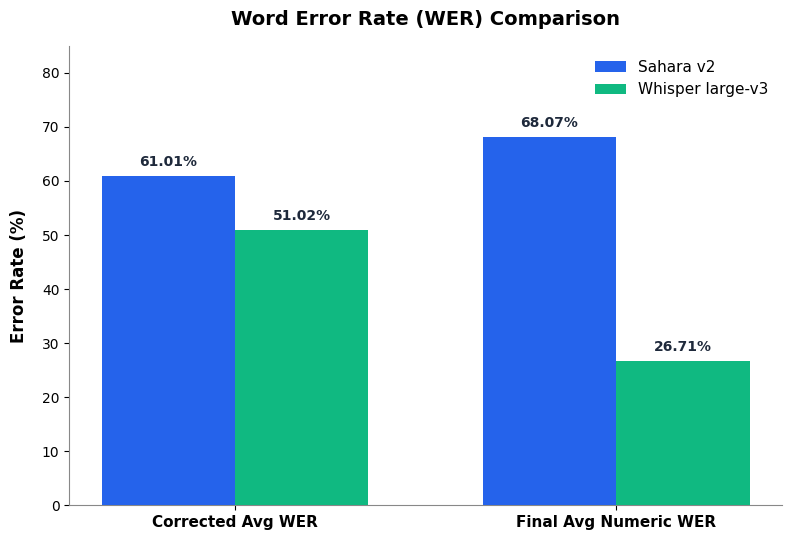
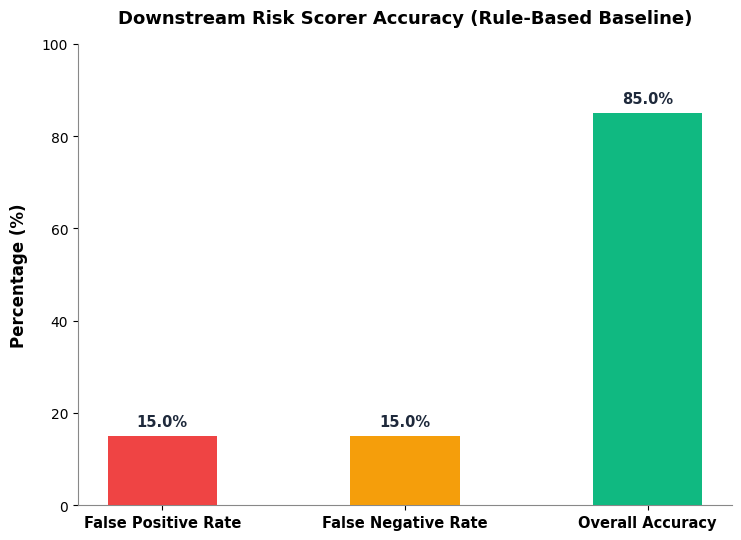

The script that saved these images, in order:
import os
import matplotlib.pyplot as plt
import numpy as np

# Ensure target directory exists
os.makedirs("docs/charts", exist_ok=True)

# Common styling configuration
plt.rcParams['font.sans-serif'] = 'DejaVu Sans'
plt.rcParams['axes.edgecolor'] = '#CCCCCC'
plt.rcParams['axes.linewidth'] = 0.8

# Colors
COLOR_SAHARA = '#2563EB'   # Royal Blue
COLOR_WHISPER = '#10B981'  # Emerald Green

COLOR_FP = '#EF4444'       # Coral Red
COLOR_FN = '#F59E0B'       # Amber
COLOR_ACC = '#10B981'      # Emerald Green

# ---------------------------------------------------------
# Chart 1: WER Comparison (Grouped Bar Chart)
# ---------------------------------------------------------
labels = ['Corrected Avg WER', 'Final Avg Numeric WER']
sahara_vals = [61.01, 68.07]
whisper_vals = [51.02, 26.71]

x = np.arange(len(labels))
width = 0.35

fig, ax = plt.subplots(figsize=(8, 5.5), dpi=300)

rects1 = ax.bar(x - width/2, sahara_vals, width, label='Sahara v2', color=COLOR_SAHARA, edgecolor='none', zorder=3)
rects2 = ax.bar(x + width/2, whisper_vals, width, label='Whisper large-v3', color=COLOR_WHISPER, edgecolor='none', zorder=3)

# Title & Axis formatting
ax.set_ylabel('Error Rate (%)', fontsize=12, fontweight='bold', labelpad=10)
ax.set_title('Word Error Rate (WER) Comparison', fontsize=14, fontweight='bold', pad=15)
ax.set_xticks(x)
ax.set_xticklabels(labels, fontsize=11, fontweight='bold')
ax.set_ylim(0, 85)

# Clean clutter
ax.grid(False)
ax.spines['top'].set_visible(False)
ax.spines['right'].set_visible(False)
ax.spines['left'].set_color('#888888')
ax.spines['bottom'].set_color('#888888')

# Legend
ax.legend(frameon=False, fontsize=11, loc='upper right')

# Value labels on top of bars
def autolabel_grouped(rects):
    for rect in rects:
        height = rect.get_height()
        ax.annotate(f'{height:.2f}%',
                    xy=(rect.get_x() + rect.get_width() / 2, height),
                    xytext=(0, 5),  # 5 points vertical offset
                    textcoords="offset points",
                    ha='center', va='bottom', fontsize=10, fontweight='bold', color='#1E293B')

autolabel_grouped(rects1)
autolabel_grouped(rects2)

plt.tight_layout()
wer_chart_path = "docs/charts/wer_comparison.png"
plt.savefig(wer_chart_path, format='png', dpi=300)
plt.close()
print(f"Saved {wer_chart_path}")


# ---------------------------------------------------------
# Chart 2: Downstream Risk Scorer Accuracy (Simple Bar Chart)
# ---------------------------------------------------------
metrics = ['False Positive Rate', 'False Negative Rate', 'Overall Accuracy']
accuracy_vals = [15.0, 15.0, 85.0]
bar_colors = [COLOR_FP, COLOR_FN, COLOR_ACC]

fig, ax = plt.subplots(figsize=(7.5, 5.5), dpi=300)

rects = ax.bar(metrics, accuracy_vals, width=0.45, color=bar_colors, edgecolor='none', zorder=3)

# Title & Axis formatting
ax.set_ylabel('Percentage (%)', fontsize=12, fontweight='bold', labelpad=10)
ax.set_title('Downstream Risk Scorer Accuracy (Rule-Based Baseline)', fontsize=13, fontweight='bold', pad=15)
ax.set_ylim(0, 100)

# Clean clutter
ax.grid(False)
ax.spines['top'].set_visible(False)
ax.spines['right'].set_visible(False)
ax.spines['left'].set_color('#888888')
ax.spines['bottom'].set_color('#888888')

ax.set_xticks(range(len(metrics)))
ax.set_xticklabels(metrics, fontsize=10.5, fontweight='bold')

# Value labels on top of bars
for rect in rects:
    height = rect.get_height()
    ax.annotate(f'{height:.1f}%',
                xy=(rect.get_x() + rect.get_width() / 2, height),
                xytext=(0, 5),
                textcoords="offset points",
                ha='center', va='bottom', fontsize=10.5, fontweight='bold', color='#1E293B')

plt.tight_layout()
risk_chart_path = "docs/charts/risk_scorer_accuracy.png"
plt.savefig(risk_chart_path, format='png', dpi=300)
plt.close()
print(f"Saved {risk_chart_path}")
